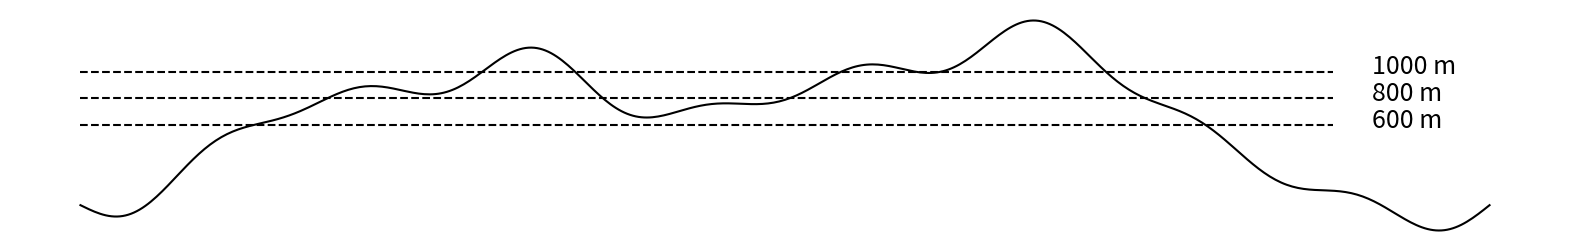

Python code for this plot:
# figure for a transect through the "-prob cap" bed topography
# copy of formulas from examples/glacier/synthetic.py, converted to numpy

import numpy as np
import matplotlib.pyplot as plt

# constants (same for all problems)
L = 1800.0e3        # domain is [0,L]^2, with fields centered at (xc,xc)
xc = L/2
secpera = 31556926.0
n = 3.0
g = 9.81
rho = 910.0
A = 1.0e-16 / secpera
Gamma = 2*A*(rho * g)**n / (n+2)

domeL = 750.0e3
domeH0 = 3600.0

def dome_exact(x, y, n=3.0):
    r = np.sqrt((x - xc) ** 2 + (y - xc) ** 2)
    mm = 1 + 1/n
    qq = n / (2*n + 2)
    CC = domeH0 / (1-1/n)**qq
    z = r[r < domeL] / domeL
    tmp = mm * z - 1/n + (1-z)**mm - z**mm
    expr = CC * tmp**qq
    s = np.zeros(np.shape(r))
    s[r < domeL] = expr
    return s

def bumps(x, y):
    B0 = 200.0  # (m); amplitude of bumps
    xx, yy = x / L, y / L
    b = + 5.0 * np.sin(np.pi*xx) * np.sin(np.pi*yy) \
        + np.sin(np.pi*xx) * np.sin(3*np.pi*yy) - np.sin(2*np.pi*xx) * np.sin(np.pi*yy) \
        + np.sin(3*np.pi*xx) * np.sin(3*np.pi*yy) + np.sin(3*np.pi*xx) * np.sin(5*np.pi*yy) \
        + np.sin(4*np.pi*xx) * np.sin(4*np.pi*yy) - 0.5 * np.sin(4*np.pi*xx) * np.sin(5*np.pi*yy) \
        - np.sin(5*np.pi*xx) * np.sin(2*np.pi*yy) - 0.5 * np.sin(10*np.pi*xx) * np.sin(10*np.pi*yy) \
        + 0.5 * np.sin(19*np.pi*xx) * np.sin(11*np.pi*yy) + 0.5 * np.sin(12*np.pi*xx) * np.sin(17*np.pi*yy)
    return B0 * b

xt = 1.1e6  # transect location
res = 501
y = np.linspace(0.0, L, res)
x = xt * np.ones(np.shape(y))
b = bumps(x, y)

fig, ax = plt.subplots(figsize=[20.0, 3.0])
ykm = y / 1.0e3
plt.plot(ykm, b, 'k')
ydash = np.array([0.0, 1.6e3])
sELA = [600.0, 800.0, 1000.0]
for j in range(3):
    zdash = sELA[j] * np.ones(np.shape(ydash))
    plt.plot(ydash, zdash, 'k--')
    plt.text(1.65e3, sELA[j] - 20.0, f"{sELA[j]:.0f} m", fontsize=18.0)
plt.axis("off")
plt.savefig("transect.png", bbox_inches="tight")
#plt.show()
